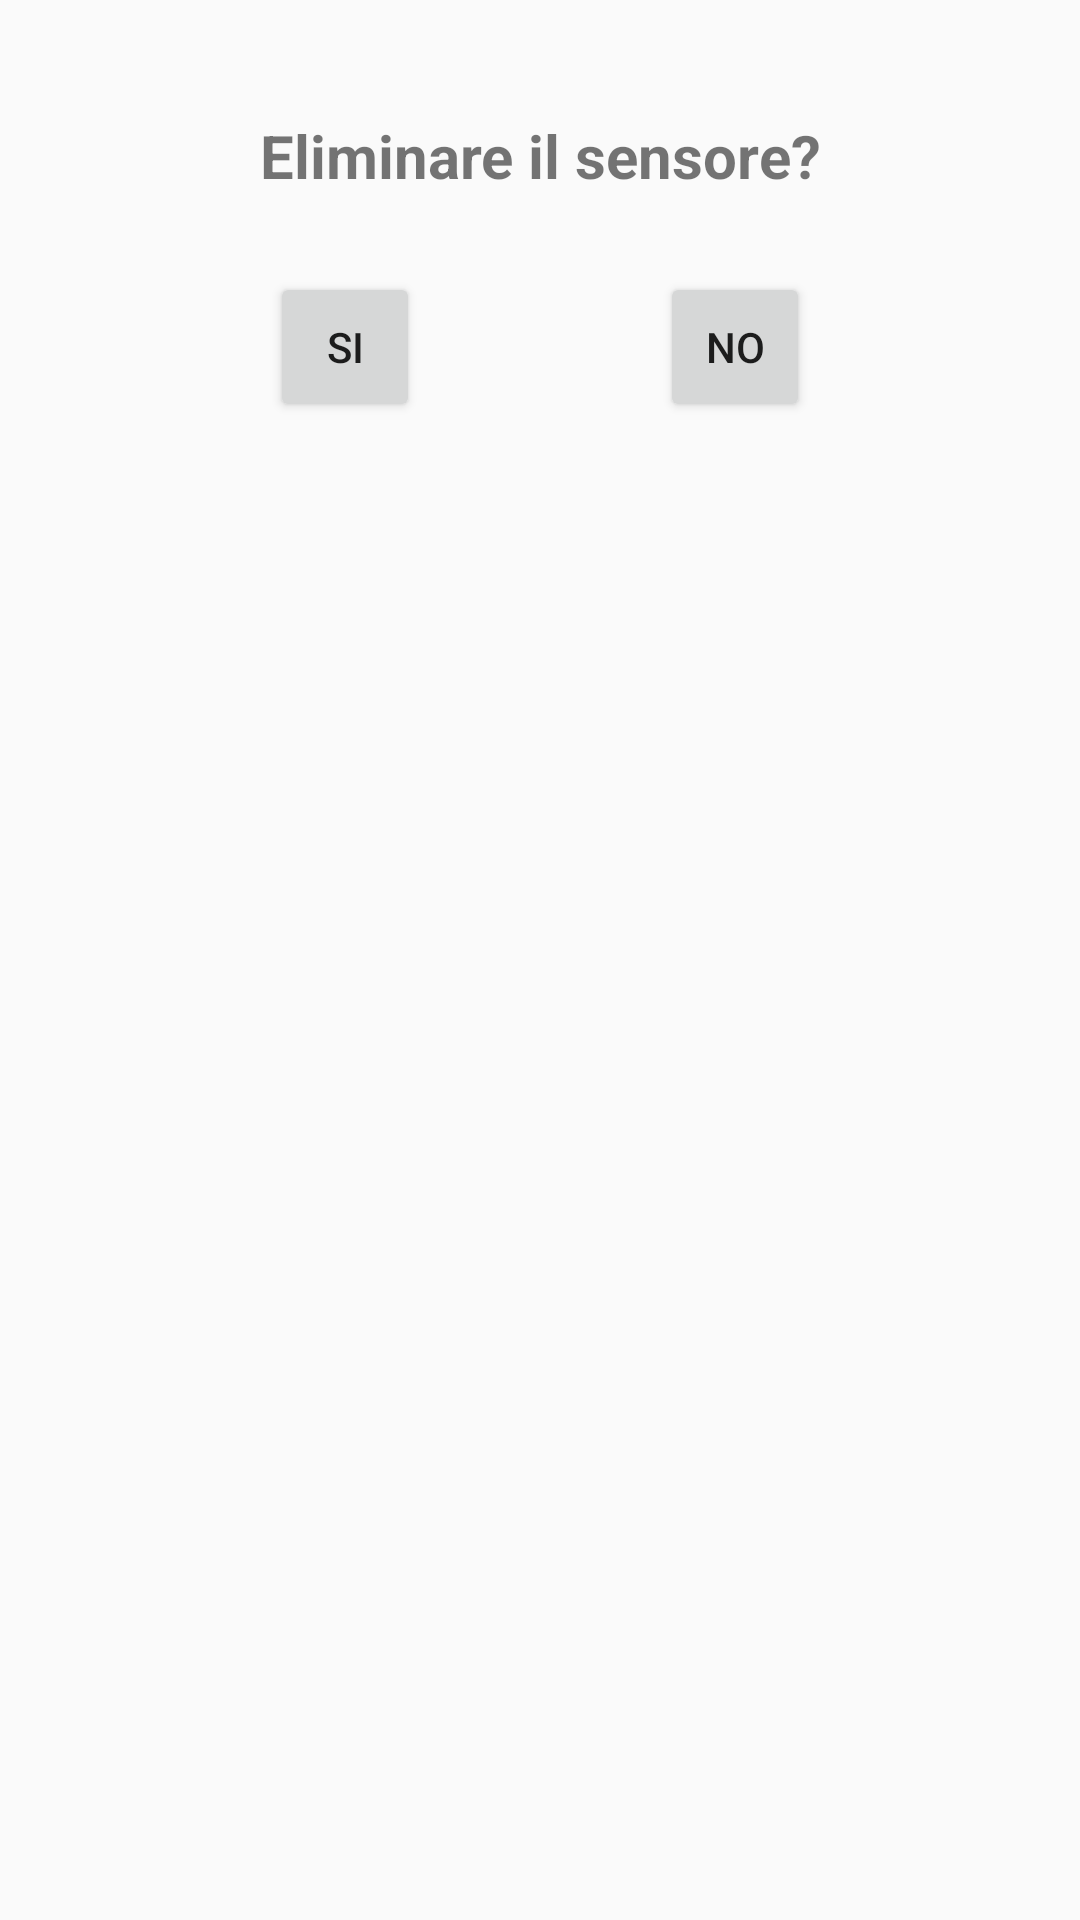

Write the Android layout XML for this screen, with the resource values it uses.
<!-- AndroidManifest.xml: application theme AppTheme -->
<!-- res/layout/delete_sensor.xml -->
<?xml version="1.0" encoding="utf-8"?>
<androidx.constraintlayout.widget.ConstraintLayout
        xmlns:android="http://schemas.android.com/apk/res/android"
        xmlns:app="http://schemas.android.com/apk/res-auto" xmlns:tools="http://schemas.android.com/tools"
        android:orientation="vertical"
        android:layout_width="match_parent"
        android:layout_height="match_parent">


    <TextView
            android:layout_width="wrap_content"
            android:layout_height="wrap_content"
            android:text="Eliminare il sensore?"
            app:layout_constraintStart_toStartOf="@+id/guideline34"
            app:layout_constraintEnd_toStartOf="@+id/guideline36"
            app:layout_constraintTop_toTopOf="@+id/guideline37"
            android:textStyle="bold"
            android:textSize="20dp"/>

    <Button
            android:layout_width="50dp" android:layout_height="50dp"
            android:text="Si"
            app:layout_constraintBottom_toTopOf="@+id/guideline44"
            app:layout_constraintStart_toStartOf="@+id/guideline34"/>

    <Button
            android:layout_width="50dp"
            android:layout_height="50dp"
            android:text="No"
            app:layout_constraintBottom_toTopOf="@+id/guideline44" app:layout_constraintEnd_toStartOf="@+id/guideline36"
    />
    <androidx.constraintlayout.widget.Guideline android:layout_width="wrap_content" android:layout_height="wrap_content"
                                                android:id="@+id/guideline34"
                                                android:orientation="vertical" app:layout_constraintGuide_percent="0.25"/>
    <androidx.constraintlayout.widget.Guideline android:layout_width="wrap_content" android:layout_height="wrap_content"
                                                android:id="@+id/guideline36"
                                                android:orientation="vertical" app:layout_constraintGuide_percent="0.75"/>
    <androidx.constraintlayout.widget.Guideline android:layout_width="wrap_content" android:layout_height="wrap_content"
                                                android:id="@+id/guideline37"
                                                android:orientation="horizontal" app:layout_constraintGuide_percent="0.06"/>
    <androidx.constraintlayout.widget.Guideline android:layout_width="wrap_content" android:layout_height="wrap_content"
                                                android:id="@+id/guideline44"
                                                android:orientation="horizontal" app:layout_constraintGuide_percent="0.22"/>
</androidx.constraintlayout.widget.ConstraintLayout>
<!-- resources referenced by this layout -->
<resources>
  <style name="AppTheme" parent="Theme.AppCompat.Light">
          
          <item name="colorPrimary">@color/colorPrimary</item>
          <item name="colorPrimaryDark">@color/colorPrimaryDark</item>
          <item name="colorAccent">@color/colorAccent</item>
      </style>
  <color name="colorPrimary">#fb8c00</color>
  <color name="colorPrimaryDark">#c25e00</color>
  <color name="colorAccent">#ff6900</color>
</resources>
